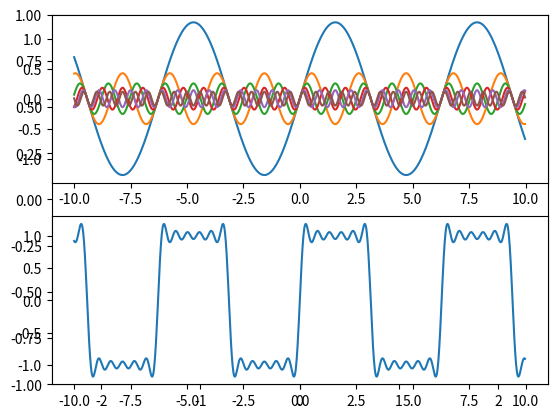

Write the Python code that produced this figure.
import numpy as np
import matplotlib.pyplot as plt
from pylab import *
 
x = np.arange(-10.0, 10.0, 0.02)
y1 = 4*np.sin(1*x)/(1*np.pi)
y2 = 4*np.sin(3*x)/(3*np.pi)
y3 = 4*np.sin(5*x)/(5*np.pi)
y4 = 4*np.sin(7*x)/(7*np.pi)
y5 = 4*np.sin(9*x)/(9*np.pi)
y6 = 4*np.sin(11*x)/(11*np.pi)

 
plt.figure(1)
#设置x轴范围
xlim(-2.5, 2.5)
#设置y轴范围
ylim(-1, 1)

plt.subplot(211)
plt.plot(x, y1)
 
plt.subplot(211)
plt.plot(x, y2)

plt.subplot(211)
plt.plot(x, y3)

plt.subplot(211)
plt.plot(x, y4)
plt.subplot(211)
plt.plot(x, y5)
plt.subplot(211)
plt.plot(x, y6)
 
plt.subplot(212)
plt.plot(x, y1+y2+y3+y4+y5+y6)


plt.show()